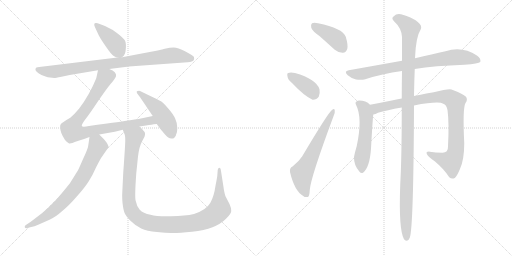
t = 0.00 s
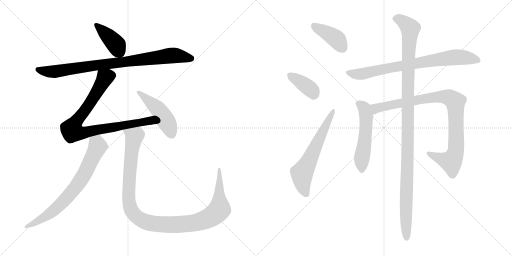
t = 2.17 s
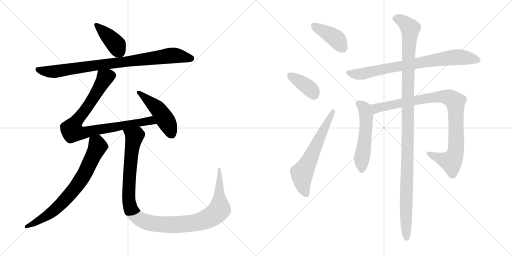
t = 4.35 s
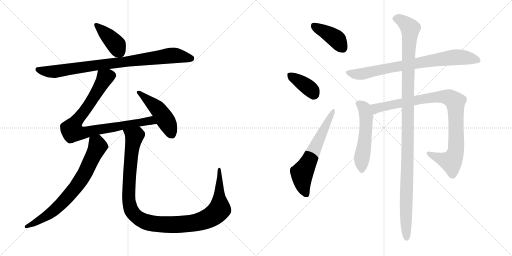
t = 6.52 s
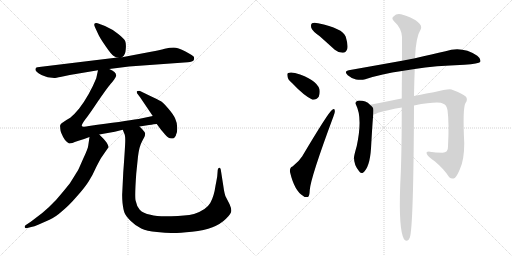
t = 8.69 s
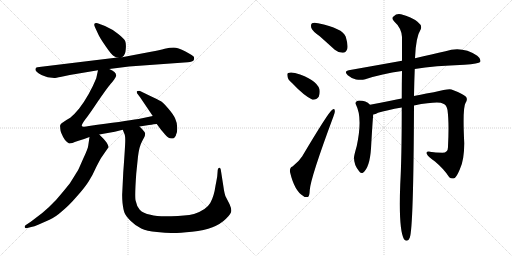
t = 10.87 s

The animated SVG that drew these frames (rendered in a browser with its animation timeline set to each time). Animation: 13 CSS @keyframes rules; one cycle of 10.87 s.

<svg version="1.1" viewBox="0 0 2048 1024" xmlns="http://www.w3.org/2000/svg">
  <g stroke="lightgray" stroke-dasharray="1,1" stroke-width="1" transform="scale(4, 4)">
    <line x1="0" y1="0" x2="256" y2="256"></line>
    <line x1="256" y1="0" x2="0" y2="256"></line>
    <line x1="128" y1="0" x2="128" y2="256"></line>
    <line x1="0" y1="128" x2="256" y2="128"></line>
    <line x1="256" y1="0" x2="512" y2="256"></line>
    <line x1="512" y1="0" x2="256" y2="256"></line>
    <line x1="384" y1="0" x2="384" y2="256"></line>
    <line x1="256" y1="128" x2="512" y2="128"></line>
  </g>
<g transform="scale(1, -1) translate(0, -850)">
   <style type="text/css">
    @keyframes keyframes0 {
      from {
       stroke: black;
       stroke-dashoffset: 409;
       stroke-width: 128;
       }
       57% {
       animation-timing-function: step-end;
       stroke: black;
       stroke-dashoffset: 0;
       stroke-width: 128;
       }
       to {
       stroke: black;
       stroke-width: 1024;
       }
       }
       #make-me-a-hanzi-animation-0 {
         animation: keyframes0 0.582845s both;
         animation-delay: 0.000000s;
         animation-timing-function: linear;
       }
    @keyframes keyframes1 {
      from {
       stroke: black;
       stroke-dashoffset: 876;
       stroke-width: 128;
       }
       74% {
       animation-timing-function: step-end;
       stroke: black;
       stroke-dashoffset: 0;
       stroke-width: 128;
       }
       to {
       stroke: black;
       stroke-width: 1024;
       }
       }
       #make-me-a-hanzi-animation-1 {
         animation: keyframes1 0.962891s both;
         animation-delay: 0.582845s;
         animation-timing-function: linear;
       }
    @keyframes keyframes2 {
      from {
       stroke: black;
       stroke-dashoffset: 873;
       stroke-width: 128;
       }
       74% {
       animation-timing-function: step-end;
       stroke: black;
       stroke-dashoffset: 0;
       stroke-width: 128;
       }
       to {
       stroke: black;
       stroke-width: 1024;
       }
       }
       #make-me-a-hanzi-animation-2 {
         animation: keyframes2 0.960449s both;
         animation-delay: 1.545736s;
         animation-timing-function: linear;
       }
    @keyframes keyframes3 {
      from {
       stroke: black;
       stroke-dashoffset: 480;
       stroke-width: 128;
       }
       61% {
       animation-timing-function: step-end;
       stroke: black;
       stroke-dashoffset: 0;
       stroke-width: 128;
       }
       to {
       stroke: black;
       stroke-width: 1024;
       }
       }
       #make-me-a-hanzi-animation-3 {
         animation: keyframes3 0.640625s both;
         animation-delay: 2.506185s;
         animation-timing-function: linear;
       }
    @keyframes keyframes4 {
      from {
       stroke: black;
       stroke-dashoffset: 738;
       stroke-width: 128;
       }
       71% {
       animation-timing-function: step-end;
       stroke: black;
       stroke-dashoffset: 0;
       stroke-width: 128;
       }
       to {
       stroke: black;
       stroke-width: 1024;
       }
       }
       #make-me-a-hanzi-animation-4 {
         animation: keyframes4 0.850586s both;
         animation-delay: 3.146810s;
         animation-timing-function: linear;
       }
    @keyframes keyframes5 {
      from {
       stroke: black;
       stroke-dashoffset: 1147;
       stroke-width: 128;
       }
       79% {
       animation-timing-function: step-end;
       stroke: black;
       stroke-dashoffset: 0;
       stroke-width: 128;
       }
       to {
       stroke: black;
       stroke-width: 1024;
       }
       }
       #make-me-a-hanzi-animation-5 {
         animation: keyframes5 1.183431s both;
         animation-delay: 3.997396s;
         animation-timing-function: linear;
       }
    @keyframes keyframes6 {
      from {
       stroke: black;
       stroke-dashoffset: 405;
       stroke-width: 128;
       }
       57% {
       animation-timing-function: step-end;
       stroke: black;
       stroke-dashoffset: 0;
       stroke-width: 128;
       }
       to {
       stroke: black;
       stroke-width: 1024;
       }
       }
       #make-me-a-hanzi-animation-6 {
         animation: keyframes6 0.579590s both;
         animation-delay: 5.180827s;
         animation-timing-function: linear;
       }
    @keyframes keyframes7 {
      from {
       stroke: black;
       stroke-dashoffset: 381;
       stroke-width: 128;
       }
       55% {
       animation-timing-function: step-end;
       stroke: black;
       stroke-dashoffset: 0;
       stroke-width: 128;
       }
       to {
       stroke: black;
       stroke-width: 1024;
       }
       }
       #make-me-a-hanzi-animation-7 {
         animation: keyframes7 0.560059s both;
         animation-delay: 5.760417s;
         animation-timing-function: linear;
       }
    @keyframes keyframes8 {
      from {
       stroke: black;
       stroke-dashoffset: 620;
       stroke-width: 128;
       }
       67% {
       animation-timing-function: step-end;
       stroke: black;
       stroke-dashoffset: 0;
       stroke-width: 128;
       }
       to {
       stroke: black;
       stroke-width: 1024;
       }
       }
       #make-me-a-hanzi-animation-8 {
         animation: keyframes8 0.754557s both;
         animation-delay: 6.320476s;
         animation-timing-function: linear;
       }
    @keyframes keyframes9 {
      from {
       stroke: black;
       stroke-dashoffset: 785;
       stroke-width: 128;
       }
       72% {
       animation-timing-function: step-end;
       stroke: black;
       stroke-dashoffset: 0;
       stroke-width: 128;
       }
       to {
       stroke: black;
       stroke-width: 1024;
       }
       }
       #make-me-a-hanzi-animation-9 {
         animation: keyframes9 0.888835s both;
         animation-delay: 7.075033s;
         animation-timing-function: linear;
       }
    @keyframes keyframes10 {
      from {
       stroke: black;
       stroke-dashoffset: 537;
       stroke-width: 128;
       }
       64% {
       animation-timing-function: step-end;
       stroke: black;
       stroke-dashoffset: 0;
       stroke-width: 128;
       }
       to {
       stroke: black;
       stroke-width: 1024;
       }
       }
       #make-me-a-hanzi-animation-10 {
         animation: keyframes10 0.687012s both;
         animation-delay: 7.963868s;
         animation-timing-function: linear;
       }
    @keyframes keyframes11 {
      from {
       stroke: black;
       stroke-dashoffset: 939;
       stroke-width: 128;
       }
       75% {
       animation-timing-function: step-end;
       stroke: black;
       stroke-dashoffset: 0;
       stroke-width: 128;
       }
       to {
       stroke: black;
       stroke-width: 1024;
       }
       }
       #make-me-a-hanzi-animation-11 {
         animation: keyframes11 1.014160s both;
         animation-delay: 8.650880s;
         animation-timing-function: linear;
       }
    @keyframes keyframes12 {
      from {
       stroke: black;
       stroke-dashoffset: 1167;
       stroke-width: 128;
       }
       79% {
       animation-timing-function: step-end;
       stroke: black;
       stroke-dashoffset: 0;
       stroke-width: 128;
       }
       to {
       stroke: black;
       stroke-width: 1024;
       }
       }
       #make-me-a-hanzi-animation-12 {
         animation: keyframes12 1.199707s both;
         animation-delay: 9.665040s;
         animation-timing-function: linear;
       }
</style>
<path d="M 488.0 621.0 Q 502.0 630.0 503.0 653.0 Q 505.0 675.0 501.0 685.0 Q 497.0 695.0 473.0 714.0 Q 450.0 733.0 420.0 746.0 L 396.0 755.0 Q 390.0 758.0 385.0 758.0 Q 372.0 759.0 380.0 741.0 L 393.0 713.0 Q 399.0 699.0 422.0 666.0 Q 445.0 632.0 455.0 626.0 Q 465.0 620.0 470.0 620.0 C 483.0 617.0 483.0 617.0 488.0 621.0 Z" fill="lightgray"></path> 
<path d="M 437.0 574.0 L 516.0 584.0 L 751.0 601.0 Q 771.0 603.0 774.0 608.0 Q 778.0 612.0 776.0 622.0 Q 774.0 627.0 742.0 644.0 Q 711.0 660.0 695.0 660.0 Q 680.0 660.0 659.0 655.0 Q 639.0 649.0 604.0 643.0 L 488.0 621.0 L 470.0 620.0 L 157.0 582.0 Q 142.0 582.0 142.0 573.0 Q 140.0 567.0 154.0 557.0 Q 168.0 547.0 182.0 544.0 L 191.0 541.0 L 217.0 538.0 Q 221.0 538.0 246.0 543.0 L 279.0 550.0 L 392.0 569.0 L 437.0 574.0 Z" fill="lightgray"></path> 
<path d="M 558.0 344.0 L 596.0 350.0 Q 600.0 351.0 627.0 354.0 C 657.0 357.0 640.0 392.0 611.0 386.0 L 554.0 374.0 Q 496.0 365.0 356.0 346.0 Q 328.0 340.0 327.0 347.0 Q 327.0 353.0 340.0 371.0 Q 354.0 388.0 390.0 442.0 Q 427.0 496.0 443.0 515.0 Q 460.0 534.0 464.0 545.0 Q 468.0 562.0 437.0 574.0 C 410.0 588.0 398.0 595.0 392.0 569.0 L 385.0 537.0 Q 358.0 470.0 316.0 415.0 Q 297.0 392.0 281.0 379.0 Q 246.0 359.0 243.0 353.0 Q 239.0 349.0 241.0 339.0 Q 240.0 321.0 260.0 290.0 Q 271.0 278.0 275.0 277.0 Q 279.0 275.0 290.0 278.0 Q 296.0 282.0 314.0 287.0 Q 333.0 292.0 358.0 302.0 L 397.0 312.0 L 459.0 323.0 L 491.0 331.0 L 558.0 344.0 Z" fill="lightgray"></path> 
<path d="M 627.0 354.0 L 644.0 331.0 Q 662.0 310.0 669.0 303.0 Q 676.0 296.0 684.0 296.0 Q 693.0 296.0 695.0 297.0 Q 697.0 298.0 700.0 303.0 Q 703.0 304.0 705.0 314.0 Q 709.0 320.0 709.0 339.0 Q 709.0 358.0 701.0 375.0 Q 694.0 392.0 673.0 416.0 Q 653.0 439.0 644.0 445.0 Q 635.0 450.0 593.0 470.0 L 560.0 486.0 Q 556.0 488.0 547.0 485.0 Q 547.0 476.0 549.0 476.0 L 561.0 460.0 L 611.0 386.0 L 627.0 354.0 Z" fill="lightgray"></path> 
<path d="M 358.0 302.0 L 353.0 268.0 Q 352.0 256.0 334.0 218.0 L 315.0 175.0 Q 313.0 170.0 279.0 116.0 Q 256.0 87.0 225.0 51.0 Q 195.0 19.0 169.0 -2.0 L 123.0 -37.0 L 102.0 -51.0 Q 98.0 -55.0 99.0 -59.0 Q 101.0 -64.0 109.0 -62.0 L 125.0 -58.0 Q 136.0 -57.0 155.0 -48.0 L 198.0 -29.0 Q 221.0 -19.0 248.0 5.0 Q 276.0 28.0 308.0 65.0 Q 341.0 102.0 355.0 125.0 Q 370.0 148.0 386.0 184.0 Q 403.0 217.0 407.0 222.0 L 434.0 261.0 Q 436.0 263.0 427.0 279.0 L 415.0 294.0 L 397.0 312.0 C 376.0 333.0 362.0 332.0 358.0 302.0 Z" fill="lightgray"></path> 
<path d="M 493.0 160.0 L 489.0 78.0 Q 488.0 66.0 490.0 39.0 Q 493.0 12.0 498.0 -1.0 Q 503.0 -14.0 523.0 -34.0 Q 543.0 -54.0 565.0 -64.0 Q 587.0 -74.0 628.0 -78.0 Q 670.0 -83.0 694.0 -82.0 Q 718.0 -82.0 768.0 -77.0 Q 818.0 -72.0 850.0 -59.0 Q 883.0 -46.0 904.0 -25.0 Q 925.0 -5.0 925.0 6.0 Q 926.0 16.0 918.0 34.0 L 904.0 61.0 Q 898.0 71.0 893.0 108.0 L 883.0 172.0 Q 882.0 179.0 877.0 179.0 Q 873.0 179.0 871.0 171.0 L 869.0 146.0 Q 869.0 143.0 862.0 107.0 Q 856.0 64.0 841.0 38.0 Q 826.0 11.0 776.0 -6.0 Q 741.0 -14.0 685.0 -15.0 Q 630.0 -17.0 602.0 -9.0 Q 572.0 -3.0 559.0 11.0 Q 547.0 24.0 543.0 46.0 Q 538.0 57.0 545.0 156.0 L 552.0 224.0 Q 557.0 265.0 569.0 286.0 L 578.0 303.0 Q 581.0 311.0 580.0 318.0 Q 579.0 324.0 558.0 344.0 C 538.0 366.0 481.0 359.0 491.0 331.0 L 497.0 316.0 Q 501.0 310.0 501.0 289.0 Q 501.0 268.0 493.0 160.0 Z" fill="lightgray"></path> 
<path d="M 1279.0 705.5 Q 1307.0 680.5 1339.0 651.5 Q 1355.0 638.5 1372.0 639.5 Q 1384.0 640.5 1389.0 654.5 Q 1393.0 670.5 1383.0 703.5 Q 1371.0 737.5 1272.0 757.5 Q 1256.0 761.5 1248.0 757.5 Q 1242.0 753.5 1245.0 739.5 Q 1249.0 726.5 1279.0 705.5 Z" fill="lightgray"></path> 
<path d="M 1168.0 518.5 Q 1216.0 467.5 1250.0 451.5 Q 1266.0 450.5 1275.0 463.5 Q 1281.0 476.5 1278.0 493.5 Q 1266.0 533.5 1180.0 558.5 Q 1162.0 562.5 1153.0 558.5 Q 1147.0 557.5 1150.0 544.5 Q 1151.0 532.5 1168.0 518.5 Z" fill="lightgray"></path> 
<path d="M 1170.0 184.5 Q 1158.0 180.5 1160.0 162.5 Q 1178.0 86.5 1213.0 66.5 Q 1220.0 59.5 1231.0 62.5 Q 1238.0 63.5 1239.0 90.5 Q 1243.0 141.5 1334.0 385.5 Q 1341.0 401.5 1339.0 408.5 Q 1338.0 418.5 1329.0 411.5 Q 1314.0 402.5 1209.0 225.5 Q 1196.0 204.5 1170.0 184.5 Z" fill="lightgray"></path> 
<path d="M 1659.0 574.5 Q 1738.0 587.5 1858.0 591.5 Q 1915.0 595.5 1921.0 602.5 Q 1925.0 615.5 1909.0 627.5 Q 1849.0 667.5 1782.0 645.5 Q 1730.0 633.5 1660.0 617.5 L 1608.0 607.5 Q 1508.0 589.5 1395.0 569.5 Q 1374.0 565.5 1391.0 549.5 Q 1406.0 536.5 1424.0 532.5 Q 1445.0 528.5 1461.0 533.5 Q 1528.0 555.5 1608.0 566.5 L 1659.0 574.5 Z" fill="lightgray"></path> 
<path d="M 1480.0 431.5 Q 1462.0 449.5 1431.0 447.5 Q 1418.0 443.5 1424.0 431.5 Q 1451.0 379.5 1427.0 266.5 Q 1415.0 224.5 1416.0 218.5 Q 1416.0 191.5 1435.0 167.5 Q 1442.0 154.5 1452.0 159.5 Q 1479.0 180.5 1484.0 256.5 Q 1490.0 362.5 1493.0 392.5 C 1495.0 418.5 1495.0 418.5 1480.0 431.5 Z" fill="lightgray"></path> 
<path d="M 1656.0 428.5 Q 1755.0 446.5 1773.0 435.5 Q 1786.0 431.5 1790.0 410.5 Q 1797.0 358.5 1792.0 264.5 Q 1793.0 239.5 1770.0 239.5 Q 1742.0 240.5 1719.0 243.5 Q 1703.0 244.5 1707.0 235.5 Q 1710.0 225.5 1740.0 204.5 Q 1776.0 174.5 1797.0 141.5 Q 1807.0 132.5 1819.0 138.5 Q 1826.0 142.5 1839.0 172.5 Q 1857.0 209.5 1857.0 277.5 Q 1850.0 418.5 1862.0 438.5 Q 1872.0 451.5 1864.0 463.5 Q 1852.0 475.5 1806.0 492.5 Q 1794.0 496.5 1735.0 481.5 Q 1669.0 469.5 1656.0 466.5 L 1607.0 456.5 Q 1585.0 453.5 1567.0 448.5 Q 1518.0 438.5 1480.0 431.5 C 1451.0 425.5 1465.0 382.5 1493.0 392.5 Q 1502.0 393.5 1512.0 399.5 Q 1546.0 409.5 1607.0 420.5 L 1656.0 428.5 Z" fill="lightgray"></path> 
<path d="M 1656.0 466.5 Q 1657.0 527.5 1659.0 574.5 L 1660.0 617.5 Q 1663.0 702.5 1683.0 733.5 Q 1690.0 748.5 1670.0 763.5 Q 1646.0 782.5 1604.0 793.5 Q 1586.0 797.5 1574.0 784.5 Q 1564.0 777.5 1576.0 765.5 Q 1606.0 738.5 1608.0 702.5 Q 1608.0 662.5 1608.0 607.5 L 1608.0 566.5 Q 1607.0 517.5 1607.0 456.5 L 1607.0 420.5 Q 1607.0 219.5 1601.0 113.5 Q 1594.0 -67.5 1616.0 -106.5 Q 1631.0 -121.5 1639.0 -100.5 Q 1654.0 -63.5 1656.0 428.5 L 1656.0 466.5 Z" fill="lightgray"></path> 
      <clipPath id="make-me-a-hanzi-clip-0">
      <path d="M 488.0 621.0 Q 502.0 630.0 503.0 653.0 Q 505.0 675.0 501.0 685.0 Q 497.0 695.0 473.0 714.0 Q 450.0 733.0 420.0 746.0 L 396.0 755.0 Q 390.0 758.0 385.0 758.0 Q 372.0 759.0 380.0 741.0 L 393.0 713.0 Q 399.0 699.0 422.0 666.0 Q 445.0 632.0 455.0 626.0 Q 465.0 620.0 470.0 620.0 C 483.0 617.0 483.0 617.0 488.0 621.0 Z" fill="lightgray"></path>
      </clipPath>
      <path clip-path="url(#make-me-a-hanzi-clip-0)" d="M 385.0 749.0 L 465.0 672.0 L 483.0 634.0 " fill="none" id="make-me-a-hanzi-animation-0" stroke-dasharray="281 562" stroke-linecap="round"></path>

      <clipPath id="make-me-a-hanzi-clip-1">
      <path d="M 437.0 574.0 L 516.0 584.0 L 751.0 601.0 Q 771.0 603.0 774.0 608.0 Q 778.0 612.0 776.0 622.0 Q 774.0 627.0 742.0 644.0 Q 711.0 660.0 695.0 660.0 Q 680.0 660.0 659.0 655.0 Q 639.0 649.0 604.0 643.0 L 488.0 621.0 L 470.0 620.0 L 157.0 582.0 Q 142.0 582.0 142.0 573.0 Q 140.0 567.0 154.0 557.0 Q 168.0 547.0 182.0 544.0 L 191.0 541.0 L 217.0 538.0 Q 221.0 538.0 246.0 543.0 L 279.0 550.0 L 392.0 569.0 L 437.0 574.0 Z" fill="lightgray"></path>
      </clipPath>
      <path clip-path="url(#make-me-a-hanzi-clip-1)" d="M 152.0 572.0 L 181.0 565.0 L 230.0 565.0 L 683.0 628.0 L 766.0 616.0 " fill="none" id="make-me-a-hanzi-animation-1" stroke-dasharray="748 1496" stroke-linecap="round"></path>

      <clipPath id="make-me-a-hanzi-clip-2">
      <path d="M 558.0 344.0 L 596.0 350.0 Q 600.0 351.0 627.0 354.0 C 657.0 357.0 640.0 392.0 611.0 386.0 L 554.0 374.0 Q 496.0 365.0 356.0 346.0 Q 328.0 340.0 327.0 347.0 Q 327.0 353.0 340.0 371.0 Q 354.0 388.0 390.0 442.0 Q 427.0 496.0 443.0 515.0 Q 460.0 534.0 464.0 545.0 Q 468.0 562.0 437.0 574.0 C 410.0 588.0 398.0 595.0 392.0 569.0 L 385.0 537.0 Q 358.0 470.0 316.0 415.0 Q 297.0 392.0 281.0 379.0 Q 246.0 359.0 243.0 353.0 Q 239.0 349.0 241.0 339.0 Q 240.0 321.0 260.0 290.0 Q 271.0 278.0 275.0 277.0 Q 279.0 275.0 290.0 278.0 Q 296.0 282.0 314.0 287.0 Q 333.0 292.0 358.0 302.0 L 397.0 312.0 L 459.0 323.0 L 491.0 331.0 L 558.0 344.0 Z" fill="lightgray"></path>
      </clipPath>
      <path clip-path="url(#make-me-a-hanzi-clip-2)" d="M 400.0 562.0 L 418.0 535.0 L 346.0 416.0 L 290.0 342.0 L 290.0 325.0 L 342.0 320.0 L 593.0 367.0 L 608.0 365.0 L 616.0 355.0 " fill="none" id="make-me-a-hanzi-animation-2" stroke-dasharray="745 1490" stroke-linecap="round"></path>

      <clipPath id="make-me-a-hanzi-clip-3">
      <path d="M 627.0 354.0 L 644.0 331.0 Q 662.0 310.0 669.0 303.0 Q 676.0 296.0 684.0 296.0 Q 693.0 296.0 695.0 297.0 Q 697.0 298.0 700.0 303.0 Q 703.0 304.0 705.0 314.0 Q 709.0 320.0 709.0 339.0 Q 709.0 358.0 701.0 375.0 Q 694.0 392.0 673.0 416.0 Q 653.0 439.0 644.0 445.0 Q 635.0 450.0 593.0 470.0 L 560.0 486.0 Q 556.0 488.0 547.0 485.0 Q 547.0 476.0 549.0 476.0 L 561.0 460.0 L 611.0 386.0 L 627.0 354.0 Z" fill="lightgray"></path>
      </clipPath>
      <path clip-path="url(#make-me-a-hanzi-clip-3)" d="M 554.0 482.0 L 642.0 400.0 L 677.0 343.0 L 689.0 308.0 " fill="none" id="make-me-a-hanzi-animation-3" stroke-dasharray="352 704" stroke-linecap="round"></path>

      <clipPath id="make-me-a-hanzi-clip-4">
      <path d="M 358.0 302.0 L 353.0 268.0 Q 352.0 256.0 334.0 218.0 L 315.0 175.0 Q 313.0 170.0 279.0 116.0 Q 256.0 87.0 225.0 51.0 Q 195.0 19.0 169.0 -2.0 L 123.0 -37.0 L 102.0 -51.0 Q 98.0 -55.0 99.0 -59.0 Q 101.0 -64.0 109.0 -62.0 L 125.0 -58.0 Q 136.0 -57.0 155.0 -48.0 L 198.0 -29.0 Q 221.0 -19.0 248.0 5.0 Q 276.0 28.0 308.0 65.0 Q 341.0 102.0 355.0 125.0 Q 370.0 148.0 386.0 184.0 Q 403.0 217.0 407.0 222.0 L 434.0 261.0 Q 436.0 263.0 427.0 279.0 L 415.0 294.0 L 397.0 312.0 C 376.0 333.0 362.0 332.0 358.0 302.0 Z" fill="lightgray"></path>
      </clipPath>
      <path clip-path="url(#make-me-a-hanzi-clip-4)" d="M 367.0 295.0 L 388.0 276.0 L 390.0 262.0 L 344.0 165.0 L 305.0 103.0 L 205.0 -1.0 L 142.0 -41.0 L 105.0 -57.0 " fill="none" id="make-me-a-hanzi-animation-4" stroke-dasharray="610 1220" stroke-linecap="round"></path>

      <clipPath id="make-me-a-hanzi-clip-5">
      <path d="M 493.0 160.0 L 489.0 78.0 Q 488.0 66.0 490.0 39.0 Q 493.0 12.0 498.0 -1.0 Q 503.0 -14.0 523.0 -34.0 Q 543.0 -54.0 565.0 -64.0 Q 587.0 -74.0 628.0 -78.0 Q 670.0 -83.0 694.0 -82.0 Q 718.0 -82.0 768.0 -77.0 Q 818.0 -72.0 850.0 -59.0 Q 883.0 -46.0 904.0 -25.0 Q 925.0 -5.0 925.0 6.0 Q 926.0 16.0 918.0 34.0 L 904.0 61.0 Q 898.0 71.0 893.0 108.0 L 883.0 172.0 Q 882.0 179.0 877.0 179.0 Q 873.0 179.0 871.0 171.0 L 869.0 146.0 Q 869.0 143.0 862.0 107.0 Q 856.0 64.0 841.0 38.0 Q 826.0 11.0 776.0 -6.0 Q 741.0 -14.0 685.0 -15.0 Q 630.0 -17.0 602.0 -9.0 Q 572.0 -3.0 559.0 11.0 Q 547.0 24.0 543.0 46.0 Q 538.0 57.0 545.0 156.0 L 552.0 224.0 Q 557.0 265.0 569.0 286.0 L 578.0 303.0 Q 581.0 311.0 580.0 318.0 Q 579.0 324.0 558.0 344.0 C 538.0 366.0 481.0 359.0 491.0 331.0 L 497.0 316.0 Q 501.0 310.0 501.0 289.0 Q 501.0 268.0 493.0 160.0 Z" fill="lightgray"></path>
      </clipPath>
      <path clip-path="url(#make-me-a-hanzi-clip-5)" d="M 498.0 330.0 L 536.0 303.0 L 519.0 170.0 L 515.0 49.0 L 520.0 21.0 L 538.0 -9.0 L 574.0 -34.0 L 627.0 -46.0 L 723.0 -48.0 L 786.0 -40.0 L 853.0 -12.0 L 878.0 13.0 L 877.0 173.0 " fill="none" id="make-me-a-hanzi-animation-5" stroke-dasharray="1019 2038" stroke-linecap="round"></path>

      <clipPath id="make-me-a-hanzi-clip-6">
      <path d="M 1279.0 705.5 Q 1307.0 680.5 1339.0 651.5 Q 1355.0 638.5 1372.0 639.5 Q 1384.0 640.5 1389.0 654.5 Q 1393.0 670.5 1383.0 703.5 Q 1371.0 737.5 1272.0 757.5 Q 1256.0 761.5 1248.0 757.5 Q 1242.0 753.5 1245.0 739.5 Q 1249.0 726.5 1279.0 705.5 Z" fill="lightgray"></path>
      </clipPath>
      <path clip-path="url(#make-me-a-hanzi-clip-6)" d="M 1255.0 749.5 L 1345.0 694.5 L 1370.0 658.5 " fill="none" id="make-me-a-hanzi-animation-6" stroke-dasharray="277 554" stroke-linecap="round"></path>

      <clipPath id="make-me-a-hanzi-clip-7">
      <path d="M 1168.0 518.5 Q 1216.0 467.5 1250.0 451.5 Q 1266.0 450.5 1275.0 463.5 Q 1281.0 476.5 1278.0 493.5 Q 1266.0 533.5 1180.0 558.5 Q 1162.0 562.5 1153.0 558.5 Q 1147.0 557.5 1150.0 544.5 Q 1151.0 532.5 1168.0 518.5 Z" fill="lightgray"></path>
      </clipPath>
      <path clip-path="url(#make-me-a-hanzi-clip-7)" d="M 1160.0 549.5 L 1234.0 500.5 L 1250.0 484.5 L 1254.0 471.5 " fill="none" id="make-me-a-hanzi-animation-7" stroke-dasharray="253 506" stroke-linecap="round"></path>

      <clipPath id="make-me-a-hanzi-clip-8">
      <path d="M 1170.0 184.5 Q 1158.0 180.5 1160.0 162.5 Q 1178.0 86.5 1213.0 66.5 Q 1220.0 59.5 1231.0 62.5 Q 1238.0 63.5 1239.0 90.5 Q 1243.0 141.5 1334.0 385.5 Q 1341.0 401.5 1339.0 408.5 Q 1338.0 418.5 1329.0 411.5 Q 1314.0 402.5 1209.0 225.5 Q 1196.0 204.5 1170.0 184.5 Z" fill="lightgray"></path>
      </clipPath>
      <path clip-path="url(#make-me-a-hanzi-clip-8)" d="M 1225.0 72.5 L 1210.0 116.5 L 1208.0 156.5 L 1332.0 404.5 " fill="none" id="make-me-a-hanzi-animation-8" stroke-dasharray="492 984" stroke-linecap="round"></path>

      <clipPath id="make-me-a-hanzi-clip-9">
      <path d="M 1659.0 574.5 Q 1738.0 587.5 1858.0 591.5 Q 1915.0 595.5 1921.0 602.5 Q 1925.0 615.5 1909.0 627.5 Q 1849.0 667.5 1782.0 645.5 Q 1730.0 633.5 1660.0 617.5 L 1608.0 607.5 Q 1508.0 589.5 1395.0 569.5 Q 1374.0 565.5 1391.0 549.5 Q 1406.0 536.5 1424.0 532.5 Q 1445.0 528.5 1461.0 533.5 Q 1528.0 555.5 1608.0 566.5 L 1659.0 574.5 Z" fill="lightgray"></path>
      </clipPath>
      <path clip-path="url(#make-me-a-hanzi-clip-9)" d="M 1393.0 559.5 L 1451.0 555.5 L 1575.0 582.5 L 1809.0 620.5 L 1854.0 621.5 L 1914.0 608.5 " fill="none" id="make-me-a-hanzi-animation-9" stroke-dasharray="657 1314" stroke-linecap="round"></path>

      <clipPath id="make-me-a-hanzi-clip-10">
      <path d="M 1480.0 431.5 Q 1462.0 449.5 1431.0 447.5 Q 1418.0 443.5 1424.0 431.5 Q 1451.0 379.5 1427.0 266.5 Q 1415.0 224.5 1416.0 218.5 Q 1416.0 191.5 1435.0 167.5 Q 1442.0 154.5 1452.0 159.5 Q 1479.0 180.5 1484.0 256.5 Q 1490.0 362.5 1493.0 392.5 C 1495.0 418.5 1495.0 418.5 1480.0 431.5 Z" fill="lightgray"></path>
      </clipPath>
      <path clip-path="url(#make-me-a-hanzi-clip-10)" d="M 1432.0 437.5 L 1455.0 420.5 L 1465.0 390.5 L 1447.0 170.5 " fill="none" id="make-me-a-hanzi-animation-10" stroke-dasharray="409 818" stroke-linecap="round"></path>

      <clipPath id="make-me-a-hanzi-clip-11">
      <path d="M 1656.0 428.5 Q 1755.0 446.5 1773.0 435.5 Q 1786.0 431.5 1790.0 410.5 Q 1797.0 358.5 1792.0 264.5 Q 1793.0 239.5 1770.0 239.5 Q 1742.0 240.5 1719.0 243.5 Q 1703.0 244.5 1707.0 235.5 Q 1710.0 225.5 1740.0 204.5 Q 1776.0 174.5 1797.0 141.5 Q 1807.0 132.5 1819.0 138.5 Q 1826.0 142.5 1839.0 172.5 Q 1857.0 209.5 1857.0 277.5 Q 1850.0 418.5 1862.0 438.5 Q 1872.0 451.5 1864.0 463.5 Q 1852.0 475.5 1806.0 492.5 Q 1794.0 496.5 1735.0 481.5 Q 1669.0 469.5 1656.0 466.5 L 1607.0 456.5 Q 1585.0 453.5 1567.0 448.5 Q 1518.0 438.5 1480.0 431.5 C 1451.0 425.5 1465.0 382.5 1493.0 392.5 Q 1502.0 393.5 1512.0 399.5 Q 1546.0 409.5 1607.0 420.5 L 1656.0 428.5 Z" fill="lightgray"></path>
      </clipPath>
      <path clip-path="url(#make-me-a-hanzi-clip-11)" d="M 1496.0 400.5 L 1504.0 417.5 L 1728.0 460.5 L 1786.0 462.5 L 1815.0 448.5 L 1821.0 440.5 L 1824.0 403.5 L 1826.0 288.5 L 1824.0 251.5 L 1815.0 221.5 L 1804.0 203.5 L 1740.0 222.5 L 1716.0 235.5 " fill="none" id="make-me-a-hanzi-animation-11" stroke-dasharray="811 1622" stroke-linecap="round"></path>

      <clipPath id="make-me-a-hanzi-clip-12">
      <path d="M 1656.0 466.5 Q 1657.0 527.5 1659.0 574.5 L 1660.0 617.5 Q 1663.0 702.5 1683.0 733.5 Q 1690.0 748.5 1670.0 763.5 Q 1646.0 782.5 1604.0 793.5 Q 1586.0 797.5 1574.0 784.5 Q 1564.0 777.5 1576.0 765.5 Q 1606.0 738.5 1608.0 702.5 Q 1608.0 662.5 1608.0 607.5 L 1608.0 566.5 Q 1607.0 517.5 1607.0 456.5 L 1607.0 420.5 Q 1607.0 219.5 1601.0 113.5 Q 1594.0 -67.5 1616.0 -106.5 Q 1631.0 -121.5 1639.0 -100.5 Q 1654.0 -63.5 1656.0 428.5 L 1656.0 466.5 Z" fill="lightgray"></path>
      </clipPath>
      <path clip-path="url(#make-me-a-hanzi-clip-12)" d="M 1581.0 775.5 L 1606.0 769.5 L 1641.0 734.5 L 1631.0 498.5 L 1632.0 257.5 L 1623.0 -5.5 L 1627.0 -100.5 " fill="none" id="make-me-a-hanzi-animation-12" stroke-dasharray="1039 2078" stroke-linecap="round"></path>

</g>
</svg>
